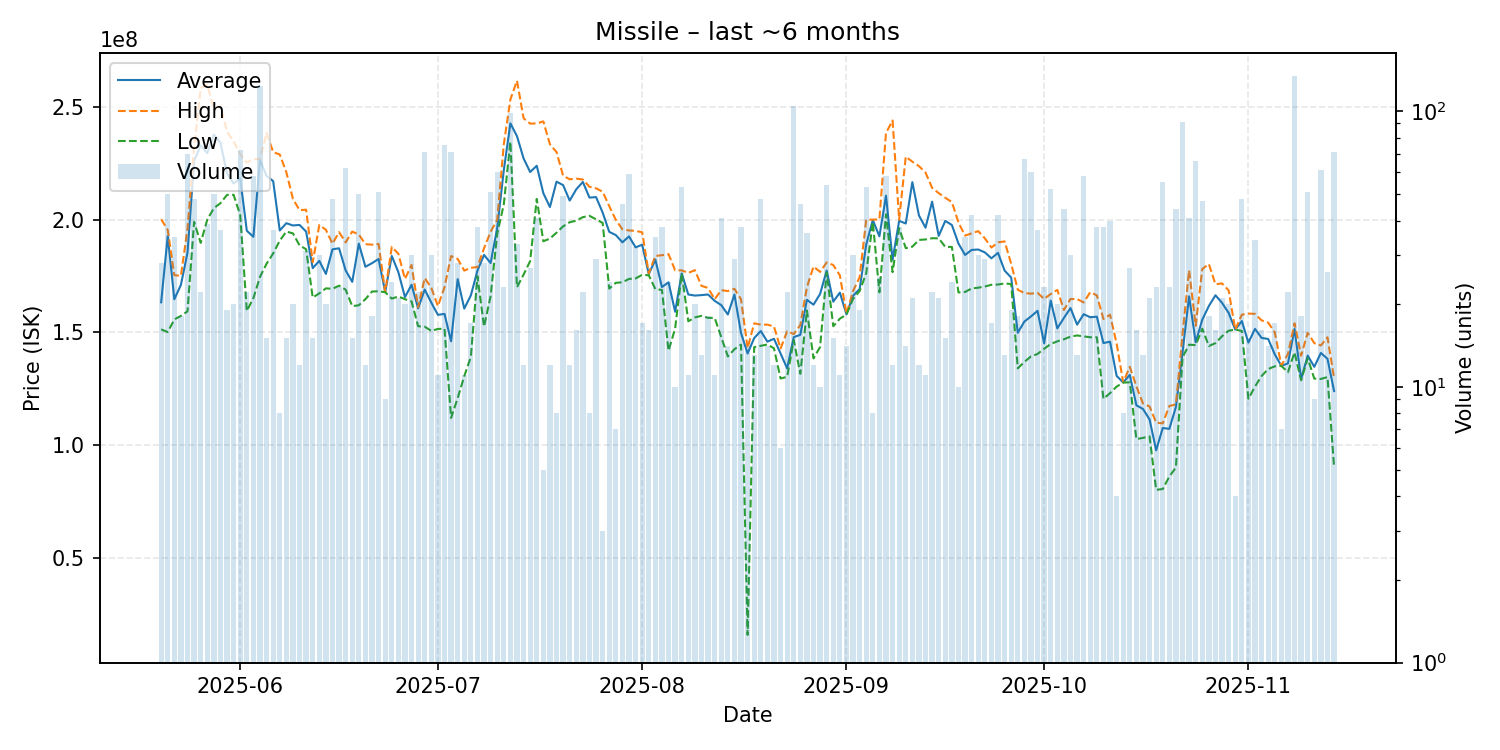

The table this chart was drawn from, first rows:
date, average, highest, lowest, order_count, volume
2025-05-20, 163310714, 200200000, 151300000, 16, 28
2025-05-21, 192710000, 195400000, 150100000, 40, 50
2025-05-22, 164671429, 175350000, 155700000, 22, 35
2025-05-23, 171050000, 175050000, 157300000, 16, 18
2025-05-24, 185385714, 196000000, 159300000, 46, 70
2025-05-25, 226062500, 231900000, 199000000, 37, 48
2025-05-26, 232922727, 258350000, 189700000, 17, 22
2025-05-27, 229525641, 259900000, 200000000, 26, 39
2025-05-28, 237698000, 249200000, 205100000, 34, 50
2025-05-29, 234097297, 250300000, 207300000, 23, 37
2025-05-30, 220473684, 239050000, 211000000, 14, 19
2025-05-31, 216005000, 234600000, 211000000, 15, 20
2025-06-01, 218370833, 229100000, 202000000, 51, 72
2025-06-02, 195077273, 225300000, 159450000, 21, 22
2025-06-03, 192363793, 226900000, 165200000, 32, 58
2025-06-04, 226400000, 226800000, 174600000, 49, 123
2025-06-05, 219406667, 238500000, 180450000, 13, 15
2025-06-06, 217108108, 229950000, 185000000, 32, 37
2025-06-07, 195187500, 228900000, 190700000, 7, 8
2025-06-08, 198420000, 221050000, 194700000, 12, 15
2025-06-09, 197405000, 209200000, 193900000, 16, 20
2025-06-10, 197650000, 204200000, 188600000, 8, 12
2025-06-11, 194703226, 204400000, 186850000, 23, 31
2025-06-12, 178466667, 181100000, 165400000, 8, 15
2025-06-13, 181703333, 197600000, 167300000, 24, 30
2025-06-14, 175900000, 195500000, 169500000, 17, 20
2025-06-15, 186814583, 189300000, 169300000, 30, 48
2025-06-16, 187282609, 194450000, 170700000, 17, 23
2025-06-17, 177461290, 189900000, 168900000, 30, 62
2025-06-18, 172386667, 194700000, 161600000, 10, 15
2025-06-19, 189344000, 193400000, 162000000, 23, 50
2025-06-20, 179075000, 189100000, 164700000, 11, 12
2025-06-21, 180677778, 188900000, 168100000, 16, 18
2025-06-22, 182533333, 189200000, 168200000, 36, 51
2025-06-23, 167844444, 167900000, 167800000, 6, 9
2025-06-24, 183879167, 187900000, 164950000, 17, 24
2025-06-25, 176676190, 184850000, 165900000, 15, 21
2025-06-26, 165605000, 173650000, 164700000, 11, 20
2025-06-27, 171100000, 179900000, 163700000, 20, 30
2025-06-28, 160636364, 161100000, 152700000, 14, 22
2025-06-29, 168980282, 174100000, 152500000, 35, 71
2025-06-30, 163146667, 169700000, 150600000, 20, 30
2025-07-01, 157754545, 161600000, 151500000, 9, 11
2025-07-02, 158164133, 170000000, 151600000, 45, 75
2025-07-03, 146005634, 183850000, 112000000, 32, 71
2025-07-04, 173596429, 182550000, 120800000, 21, 28
2025-07-05, 160527273, 177400000, 130550000, 7, 11
2025-07-06, 166364706, 178600000, 139100000, 11, 17
2025-07-07, 177376316, 179000000, 174900000, 25, 38
2025-07-08, 184342857, 187300000, 152500000, 17, 28
2025-07-09, 180741176, 194600000, 166100000, 25, 51
2025-07-10, 196308333, 200000000, 193600000, 35, 60
2025-07-11, 221943478, 233400000, 206800000, 16, 23
2025-07-12, 242739490, 253300000, 234600000, 51, 98
2025-07-13, 237033333, 261650000, 170000000, 27, 33
2025-07-14, 227166667, 245000000, 175600000, 10, 12
2025-07-15, 221140741, 242600000, 181600000, 17, 27
2025-07-16, 223900000, 242700000, 209200000, 23, 41
2025-07-17, 211740000, 243600000, 190400000, 4, 5
2025-07-18, 205591667, 233450000, 191600000, 10, 12
... 119 more rows
